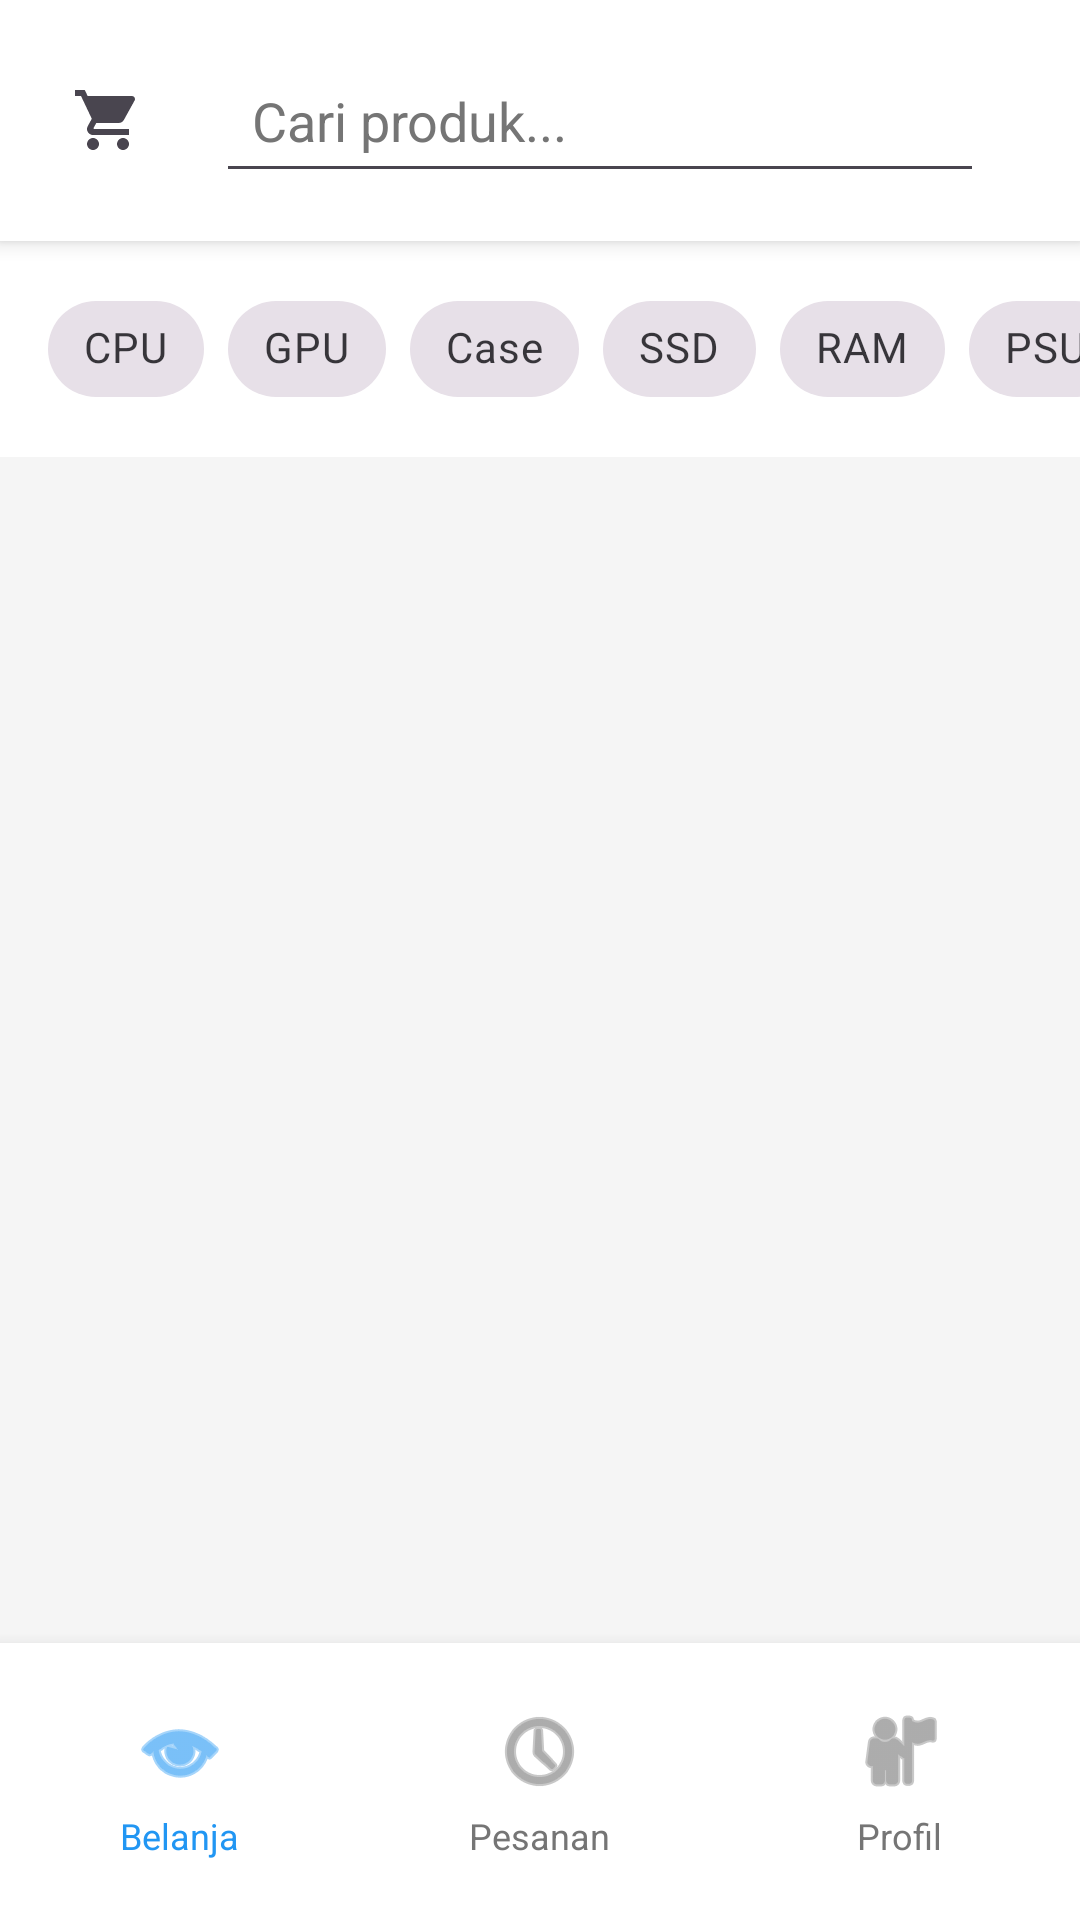

The Android layout XML behind this screen, and the referenced resources:
<!-- AndroidManifest.xml: application theme Theme.E_Commerce_AFM_Remake -->
<!-- res/layout/activity_main.xml -->
<?xml version="1.0" encoding="utf-8"?>
<androidx.coordinatorlayout.widget.CoordinatorLayout xmlns:android="http://schemas.android.com/apk/res/android"
    xmlns:app="http://schemas.android.com/apk/res-auto"
    xmlns:tools="http://schemas.android.com/tools"
    android:id="@+id/main"
    android:layout_width="match_parent"
    android:layout_height="match_parent"
    android:background="@color/background_light"
    tools:context=".MainActivity">

    <LinearLayout
        android:layout_width="match_parent"
        android:layout_height="match_parent"
        android:orientation="vertical">

        
        <LinearLayout
            android:id="@+id/headerLayout"
            android:layout_width="match_parent"
            android:layout_height="wrap_content"
            android:orientation="horizontal"
            android:padding="16dp"
            android:background="@color/background_card"
            android:elevation="4dp"
            android:gravity="center_vertical">

            <ImageView
                android:id="@+id/imageViewCart"
                android:layout_width="40dp"
                android:layout_height="40dp"
                android:src="@drawable/keranjang"
                android:contentDescription="Keranjang"
                android:padding="8dp"
                android:background="?attr/selectableItemBackgroundBorderless"
                android:clickable="true"
                android:focusable="true" />

            <EditText
                android:id="@+id/editTextSearch"
                android:layout_width="0dp"
                android:layout_height="wrap_content"
                android:layout_weight="1"
                android:layout_marginStart="16dp"
                android:layout_marginEnd="16dp"
                android:hint="Cari produk..."
                android:padding="12dp"
                android:background="?attr/editTextBackground"
                android:textColor="@color/text_primary"
                android:textColorHint="@color/text_secondary"
                android:singleLine="true"
                android:imeOptions="actionSearch" />

            <ImageView
                android:layout_width="wrap_content"
                android:layout_height="wrap_content"
                android:background="?attr/selectableItemBackgroundBorderless"
                android:src="@drawable/nggolek" />

        </LinearLayout>

        
        <androidx.core.widget.NestedScrollView
            android:layout_width="match_parent"
            android:layout_height="0dp"
            android:layout_weight="1"
            android:fillViewport="true">

            <LinearLayout
                android:layout_width="match_parent"
                android:layout_height="wrap_content"
                android:orientation="vertical">

                
                <HorizontalScrollView
                    android:id="@+id/horizontalScrollView"
                    android:layout_width="match_parent"
                    android:layout_height="wrap_content"
                    android:scrollbars="none"
                    android:paddingVertical="12dp"
                    android:background="@color/background_card"
                    android:layout_marginBottom="8dp">

                    <LinearLayout
                        android:id="@+id/categoryContainer"
                        android:layout_width="wrap_content"
                        android:layout_height="wrap_content"
                        android:orientation="horizontal"
                        android:paddingHorizontal="16dp"
                        android:gravity="center_vertical">

                        <com.google.android.material.chip.Chip
                            android:id="@+id/chipCpu"
                            android:layout_width="wrap_content"
                            android:layout_height="wrap_content"
                            android:text="CPU"
                            android:layout_marginEnd="8dp"
                            android:checkable="true"
                            style="@style/Widget.MaterialComponents.Chip.Choice" />

                        <com.google.android.material.chip.Chip
                            android:id="@+id/chipGpu"
                            android:layout_width="wrap_content"
                            android:layout_height="wrap_content"
                            android:text="GPU"
                            android:layout_marginEnd="8dp"
                            android:checkable="true"
                            style="@style/Widget.MaterialComponents.Chip.Choice" />

                        <com.google.android.material.chip.Chip
                            android:id="@+id/chipCase"
                            android:layout_width="wrap_content"
                            android:layout_height="wrap_content"
                            android:text="Case"
                            android:layout_marginEnd="8dp"
                            android:checkable="true"
                            style="@style/Widget.MaterialComponents.Chip.Choice" />

                        <com.google.android.material.chip.Chip
                            android:id="@+id/chipSsd"
                            android:layout_width="wrap_content"
                            android:layout_height="wrap_content"
                            android:text="SSD"
                            android:layout_marginEnd="8dp"
                            android:checkable="true"
                            style="@style/Widget.MaterialComponents.Chip.Choice" />

                        <com.google.android.material.chip.Chip
                            android:id="@+id/chipRam"
                            android:layout_width="wrap_content"
                            android:layout_height="wrap_content"
                            android:text="RAM"
                            android:layout_marginEnd="8dp"
                            android:checkable="true"
                            style="@style/Widget.MaterialComponents.Chip.Choice" />

                        <com.google.android.material.chip.Chip
                            android:id="@+id/chipPsu"
                            android:layout_width="wrap_content"
                            android:layout_height="wrap_content"
                            android:text="PSU"
                            android:checkable="true"
                            style="@style/Widget.MaterialComponents.Chip.Choice" />

                    </LinearLayout>
                </HorizontalScrollView>

                
                <androidx.recyclerview.widget.RecyclerView
                    android:id="@+id/recyclerViewProducts"
                    android:layout_width="match_parent"
                    android:layout_height="wrap_content"
                    android:padding="8dp"
                    android:clipToPadding="false"
                    tools:listitem="@layout/item_product" />

            </LinearLayout>
        </androidx.core.widget.NestedScrollView>

        
        <LinearLayout
            android:id="@+id/footerLayout"
            android:layout_width="match_parent"
            android:layout_height="wrap_content"
            android:orientation="horizontal"
            android:background="@color/background_card"
            android:elevation="8dp"
            android:paddingVertical="12dp"
            android:weightSum="3">

            <LinearLayout
                android:id="@+id/layoutBelanja"
                android:layout_width="0dp"
                android:layout_height="wrap_content"
                android:layout_weight="1"
                android:orientation="vertical"
                android:gravity="center"
                android:padding="8dp"
                android:background="?attr/selectableItemBackground"
                android:clickable="true"
                android:focusable="true">

                <ImageView
                    android:layout_width="32dp"
                    android:layout_height="32dp"
                    android:src="@android:drawable/ic_menu_view"
                    android:contentDescription="Belanja"
                    android:tint="@color/primary_blue" />

                <TextView
                    android:layout_width="wrap_content"
                    android:layout_height="wrap_content"
                    android:text="Belanja"
                    android:textSize="12sp"
                    android:textColor="@color/primary_blue"
                    android:layout_marginTop="4dp" />

            </LinearLayout>

            <LinearLayout
                android:id="@+id/layoutPesanan"
                android:layout_width="0dp"
                android:layout_height="wrap_content"
                android:layout_weight="1"
                android:orientation="vertical"
                android:gravity="center"
                android:padding="8dp"
                android:background="?attr/selectableItemBackground"
                android:clickable="true"
                android:focusable="true">

                <ImageView
                    android:layout_width="32dp"
                    android:layout_height="32dp"
                    android:src="@android:drawable/ic_menu_recent_history"
                    android:contentDescription="Pesanan"
                    android:tint="@color/text_secondary" />

                <TextView
                    android:layout_width="wrap_content"
                    android:layout_height="wrap_content"
                    android:text="Pesanan"
                    android:textSize="12sp"
                    android:textColor="@color/text_secondary"
                    android:layout_marginTop="4dp" />

            </LinearLayout>

            <LinearLayout
                android:id="@+id/layoutProfil"
                android:layout_width="0dp"
                android:layout_height="wrap_content"
                android:layout_weight="1"
                android:orientation="vertical"
                android:gravity="center"
                android:padding="8dp"
                android:background="?attr/selectableItemBackground"
                android:clickable="true"
                android:focusable="true">

                <ImageView
                    android:layout_width="32dp"
                    android:layout_height="32dp"
                    android:src="@android:drawable/ic_menu_myplaces"
                    android:contentDescription="Profil"
                    android:tint="@color/text_secondary" />

                <TextView
                    android:layout_width="wrap_content"
                    android:layout_height="wrap_content"
                    android:text="Profil"
                    android:textSize="12sp"
                    android:textColor="@color/text_secondary"
                    android:layout_marginTop="4dp" />

            </LinearLayout>

        </LinearLayout>

    </LinearLayout>

</androidx.coordinatorlayout.widget.CoordinatorLayout>
<!-- res/layout/item_product.xml (included above) -->
<?xml version="1.0" encoding="utf-8"?>
<com.google.android.material.card.MaterialCardView xmlns:android="http://schemas.android.com/apk/res/android"
    xmlns:app="http://schemas.android.com/apk/res-auto"
    xmlns:tools="http://schemas.android.com/tools"
    android:layout_width="match_parent"
    android:layout_height="wrap_content"
    android:layout_margin="8dp"
    app:cardCornerRadius="8dp"
    app:cardElevation="2dp"
    android:clickable="true"
    android:focusable="true">

    <LinearLayout
        android:layout_width="match_parent"
        android:layout_height="wrap_content"
        android:orientation="vertical"
        android:padding="12dp">

        <ImageView
            android:id="@+id/imageViewProduct"
            android:layout_width="match_parent"
            android:layout_height="120dp"
            android:scaleType="centerCrop"
            android:background="@color/divider"
            tools:src="@android:drawable/ic_menu_gallery"
            android:contentDescription="Product Image" />

        <TextView
            android:id="@+id/textViewProductName"
            android:layout_width="match_parent"
            android:layout_height="wrap_content"
            android:text="Nama Produk"
            android:textSize="14sp"
            android:textStyle="bold"
            android:layout_marginTop="8dp"
            android:maxLines="2"
            android:ellipsize="end" />

        <TextView
            android:id="@+id/textViewProductPrice"
            android:layout_width="match_parent"
            android:layout_height="wrap_content"
            android:text="Rp 0"
            android:textSize="16sp"
            android:textColor="@color/primary_blue"
            android:textStyle="bold"
            android:layout_marginTop="4dp" />

        <TextView
            android:id="@+id/textViewProductCategory"
            android:layout_width="wrap_content"
            android:layout_height="wrap_content"
            android:text="Kategori"
            android:textSize="10sp"
            android:textColor="@color/text_secondary"
            android:layout_marginTop="4dp"
            android:background="@color/divider"
            android:paddingHorizontal="6dp"
            android:paddingVertical="2dp" />

    </LinearLayout>

</com.google.android.material.card.MaterialCardView>
<!-- resources referenced by this layout -->
<resources>
  <color name="background_card">#FFFFFF</color>
  <color name="background_light">#F5F5F5</color>
  <color name="divider">#E0E0E0</color>
  <color name="primary_blue">#2196F3</color>
  <color name="text_primary">#212121</color>
  <color name="text_secondary">#757575</color>
  <!-- drawable keranjang (drawable) -->
  <vector xmlns:android="http://schemas.android.com/apk/res/android" 
      android:height="24dp" 
      android:viewportHeight="24" 
      android:viewportWidth="24" 
      android:width="24dp"
      android:tint="?attr/colorControlNormal">
        
      <path android:fillColor="@android:color/white" android:pathData="M7,18c-1.1,0 -1.99,0.9 -1.99,2S5.9,22 7,22s2,-0.9 2,-2 -0.9,-2 -2,-2zM1,2v2h2l3.6,7.59 -1.35,2.45c-0.16,0.28 -0.25,0.61 -0.25,0.96 0,1.1 0.9,2 2,2h12v-2L7.42,15c-0.14,0 -0.25,-0.11 -0.25,-0.25l0.03,-0.12 0.9,-1.63h7.45c0.75,0 1.41,-0.41 1.75,-1.03l3.58,-6.49c0.08,-0.14 0.12,-0.31 0.12,-0.48 0,-0.55 -0.45,-1 -1,-1L5.21,4l-0.94,-2L1,2zM17,18c-1.1,0 -1.99,0.9 -1.99,2s0.89,2 1.99,2 2,-0.9 2,-2 -0.9,-2 -2,-2z"/>
      
  </vector>
  <style name="Theme.E_Commerce_AFM_Remake" parent="Base.Theme.E_Commerce_AFM_Remake" />
  <style name="Base.Theme.E_Commerce_AFM_Remake" parent="Theme.Material3.DayNight.NoActionBar">
          
          
      </style>
</resources>
